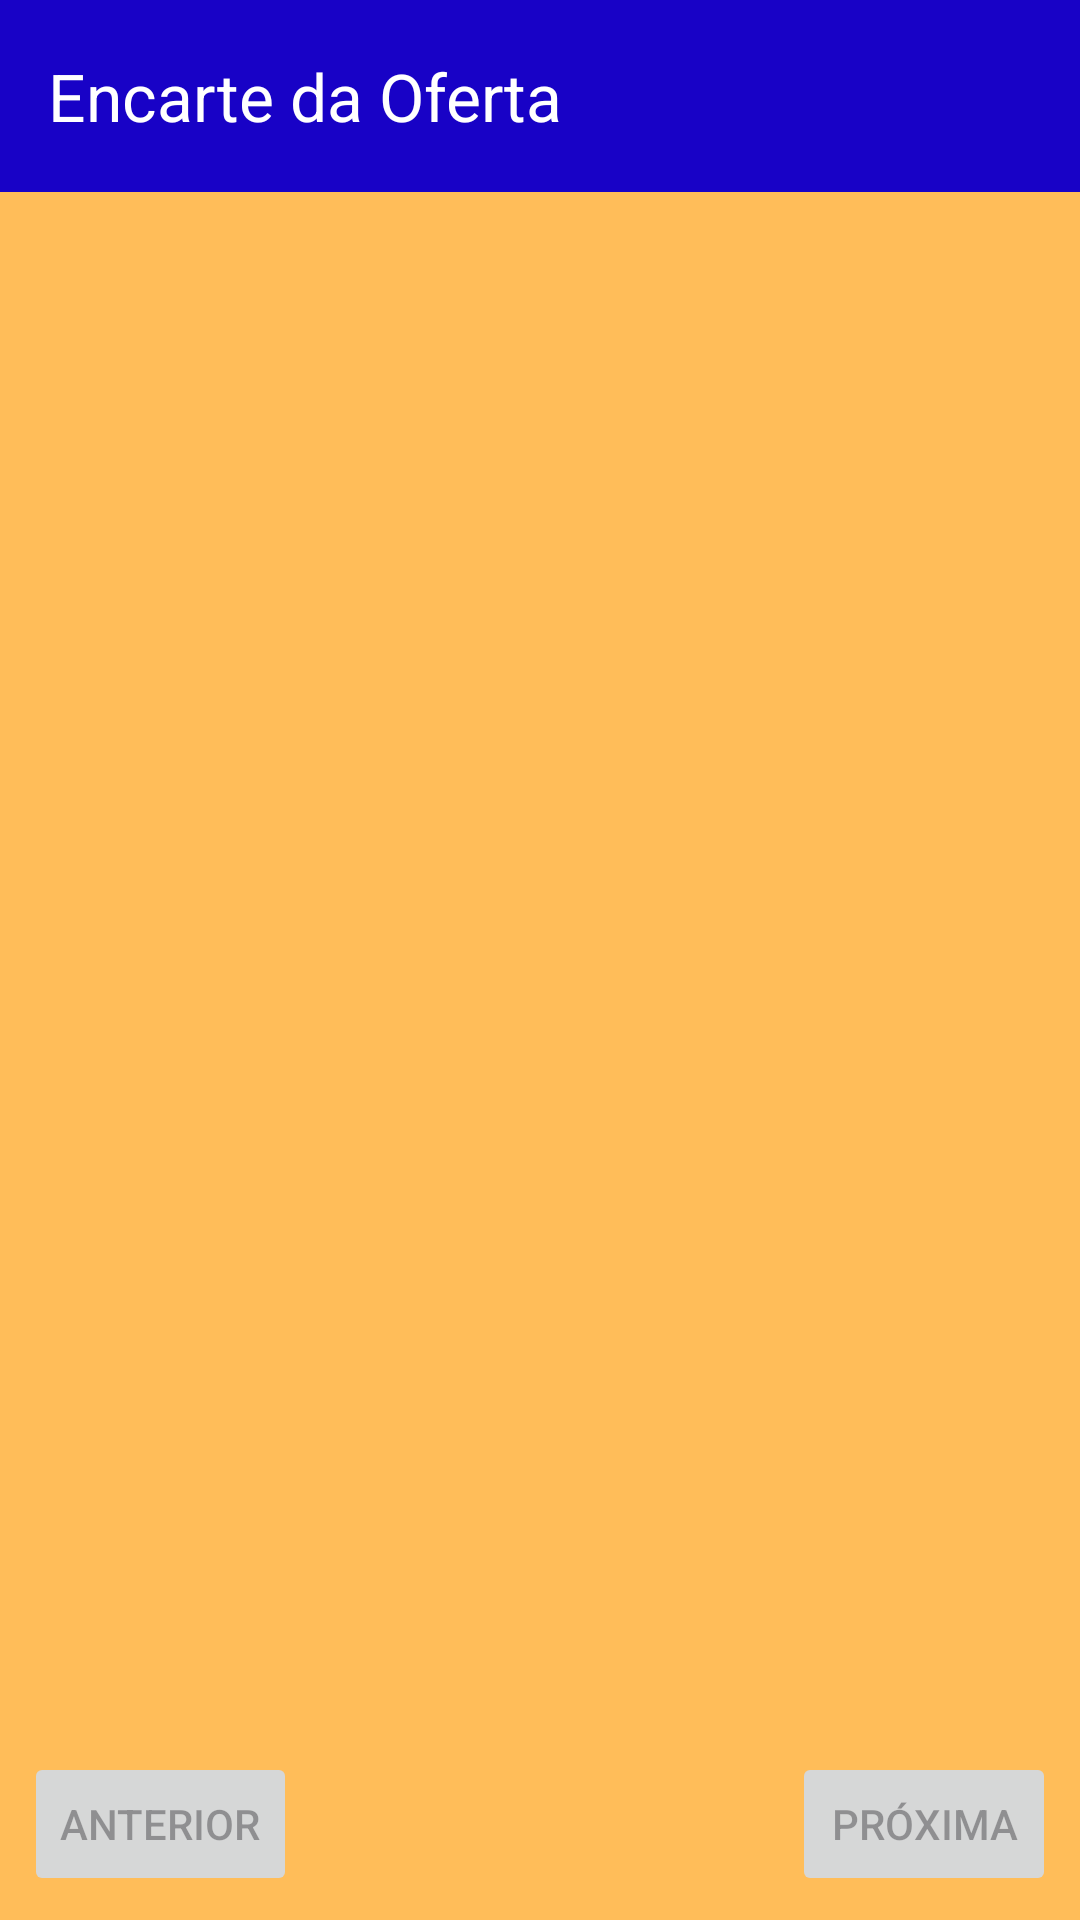

Produce the Android XML layout that renders to this screen, including the resource entries it uses.
<!-- AndroidManifest.xml: application theme Theme.Wofertas -->
<!-- res/layout/activity_ver_pdf.xml -->
<?xml version="1.0" encoding="utf-8"?>
<androidx.constraintlayout.widget.ConstraintLayout
    xmlns:android="http://schemas.android.com/apk/res/android"
    xmlns:app="http://schemas.android.com/apk/res-auto"
    xmlns:tools="http://schemas.android.com/tools"
    android:layout_width="match_parent"
    android:layout_height="match_parent"
    tools:context=".VerPDF">

    
    <androidx.appcompat.widget.Toolbar
        android:id="@+id/toolbar_ver_pdf"
        android:layout_width="0dp"
        android:layout_height="?attr/actionBarSize"
        android:background="@color/wofertas_blue_primary"
        app:title="Encarte da Oferta"
        app:titleTextColor="@color/white"
        app:layout_constraintTop_toTopOf="parent"
        app:layout_constraintStart_toStartOf="parent"
        app:layout_constraintEnd_toEndOf="parent" />

    
    <ImageView
        android:id="@+id/imageViewPdfPage"
        android:layout_width="0dp"
        android:layout_height="0dp"
        android:scaleType="fitCenter"
        android:contentDescription="Página do PDF"
        app:layout_constraintTop_toBottomOf="@id/toolbar_ver_pdf"
        app:layout_constraintBottom_toTopOf="@id/layoutNavegacaoPdf"
        app:layout_constraintStart_toStartOf="parent"
        app:layout_constraintEnd_toEndOf="parent" />

    
    <LinearLayout
        android:id="@+id/layoutNavegacaoPdf"
        android:layout_width="0dp"
        android:layout_height="wrap_content"
        android:orientation="horizontal"
        android:padding="8dp"
        android:gravity="center_vertical"
        app:layout_constraintBottom_toBottomOf="parent"
        app:layout_constraintStart_toStartOf="parent"
        app:layout_constraintEnd_toEndOf="parent">

        <Button
            android:id="@+id/btnPaginaAnterior"
            android:layout_width="wrap_content"
            android:layout_height="wrap_content"
            android:text="Anterior"
            android:enabled="false"/>

        <TextView
            android:id="@+id/textViewContadorPagina"
            android:layout_width="0dp"
            android:layout_height="wrap_content"
            android:layout_weight="1"
            android:gravity="center"
            android:textSize="16sp"
            tools:text="Página 1 / 10" />

        <Button
            android:id="@+id/btnProximaPagina"
            android:layout_width="wrap_content"
            android:layout_height="wrap_content"
            android:text="Próxima"
            android:enabled="false"/>
    </LinearLayout>

    
    <ProgressBar
        android:id="@+id/progressBarVerPDF"
        style="?android:attr/progressBarStyleLarge"
        android:layout_width="wrap_content"
        android:layout_height="wrap_content"
        android:visibility="gone"
        app:layout_constraintTop_toTopOf="parent"
        app:layout_constraintBottom_toBottomOf="parent"
        app:layout_constraintStart_toStartOf="parent"
        app:layout_constraintEnd_toEndOf="parent"/>
</androidx.constraintlayout.widget.ConstraintLayout>
<!-- resources referenced by this layout -->
<resources>
  <color name="white">#FFFFFFFF</color>
  <color name="wofertas_blue_primary">#1802C6</color>
  <style name="Theme.Wofertas" parent="Base.Theme.Wofertas" />
  <style name="Base.Theme.Wofertas" parent="Theme.Material3.DayNight.NoActionBar">
          
          <item name="colorPrimary">@color/wofertas_blue_primary</item>
          <item name="colorSecondary">@color/wofertas_yellow</item>
  
          
          <item name="android:colorBackground">@color/wofertas_yellow</item>
  
          
          <item name="colorOnPrimary">@color/white</item> 
          <item name="colorOnSecondary">@color/black</item> 
          <item name="colorOnBackground">@color/black</item> 
  
          
          <item name="colorSurface">@color/white</item>
          <item name="colorOnSurface">@color/black</item> 
  
          
          <item name="android:textColorHint">@color/darker_gray</item>
      </style>
  <color name="wofertas_yellow">#ffbd59</color>
  <color name="black">#FF000000</color>
  <color name="darker_gray">#888888</color>
</resources>
